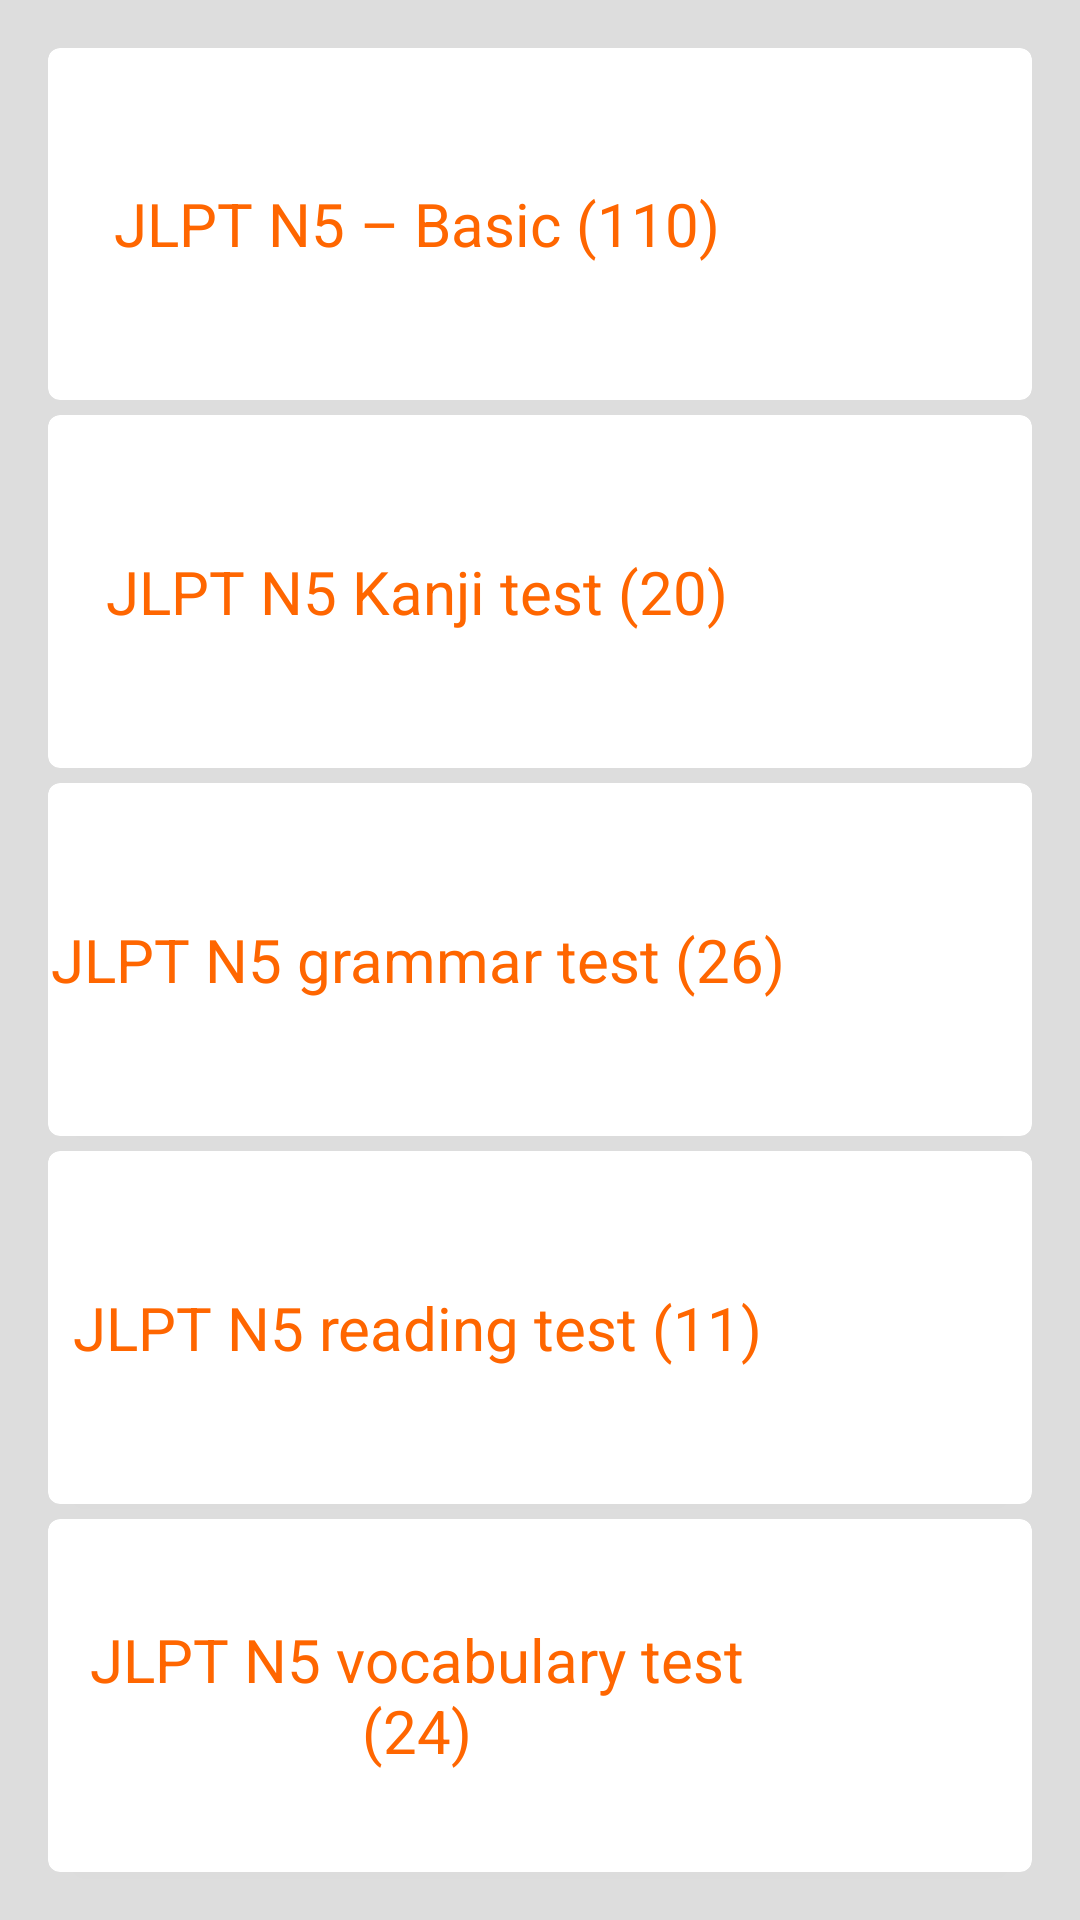

The Android layout XML behind this screen, and the referenced resources:
<!-- AndroidManifest.xml: application theme AppTheme -->
<!-- res/layout/fragment_test.xml -->
<LinearLayout xmlns:android="http://schemas.android.com/apk/res/android"
    xmlns:app="http://schemas.android.com/apk/res-auto"
    xmlns:tools="http://schemas.android.com/tools"
    android:layout_width="match_parent"
    android:layout_height="match_parent"
    android:clickable="true"
    android:background="@color/colorBackgroundText"
    android:orientation="vertical"
    tools:context=".fragments.TestFragment">

    
    <android.support.v7.widget.CardView
        android:layout_marginTop="@dimen/activity_horizontal_margin"
        android:layout_width="match_parent"
        android:layout_height="0dp"
        app:cardCornerRadius="@dimen/cardview_corner_radius"
        android:layout_marginBottom="@dimen/cardview_margin_bot"
        android:layout_marginRight="@dimen/activity_horizontal_margin"
        android:layout_marginLeft="@dimen/activity_horizontal_margin"
        android:layout_weight="1">

        <LinearLayout
            android:layout_width="match_parent"
            android:layout_height="match_parent"
            android:orientation="horizontal">

            <TextView
                android:layout_width="0dp"
                android:layout_height="match_parent"
                android:layout_weight="3"
                android:gravity="center"
                android:text="@string/N5basic"
                android:textColor="@color/colorToolbarBg"
                android:textSize="@dimen/test_fragment_tv_fontsize" />

            <ImageView
                android:id="@+id/imgBasicTest"
                android:layout_width="0dp"
                android:layout_height="match_parent"
                android:layout_weight="1"
                android:src="@drawable/ic_keyboard_arrow_right_green_700_36dp" />
        </LinearLayout>
    </android.support.v7.widget.CardView>

    <android.support.v7.widget.CardView
        android:layout_width="match_parent"
        android:layout_marginRight="@dimen/activity_horizontal_margin"
        android:layout_marginLeft="@dimen/activity_horizontal_margin"
        android:layout_height="0dp"
        android:layout_marginBottom="@dimen/cardview_margin_bot"
        android:layout_weight="1"
        app:cardCornerRadius="@dimen/cardview_corner_radius">

        <LinearLayout
            android:layout_width="match_parent"
            android:layout_height="match_parent"
            android:orientation="horizontal">

            <TextView
                android:layout_width="0dp"
                android:layout_height="match_parent"
                android:layout_weight="3"
                android:gravity="center"
                android:text="@string/N5Kanji"
                android:textColor="@color/colorToolbarBg"
                android:textSize="@dimen/test_fragment_tv_fontsize" />

            <ImageView
                android:id="@+id/imgKanjiTest"
                android:layout_width="0dp"
                android:layout_height="match_parent"
                android:layout_weight="1"
                android:src="@drawable/ic_keyboard_arrow_right_green_700_36dp" />
        </LinearLayout>
    </android.support.v7.widget.CardView>

    <android.support.v7.widget.CardView
        android:layout_marginRight="@dimen/activity_horizontal_margin"
        android:layout_marginLeft="@dimen/activity_horizontal_margin"
        android:layout_width="match_parent"
        android:layout_height="0dp"
        app:cardCornerRadius="@dimen/cardview_corner_radius"
        android:layout_marginBottom="@dimen/cardview_margin_bot"
        android:layout_weight="1">

        <LinearLayout
            android:layout_width="match_parent"
            android:layout_height="match_parent"
            android:orientation="horizontal">

            <TextView
                android:layout_width="0dp"
                android:layout_height="match_parent"
                android:layout_weight="3"
                android:gravity="center"
                android:text="@string/N5Grammar"
                android:textColor="@color/colorToolbarBg"
                android:textSize="@dimen/test_fragment_tv_fontsize" />

            <ImageView
                android:id="@+id/imgGrammarTest"
                android:layout_width="0dp"
                android:layout_height="match_parent"
                android:layout_weight="1"
                android:src="@drawable/ic_keyboard_arrow_right_green_700_36dp" />
        </LinearLayout>
    </android.support.v7.widget.CardView>

    <android.support.v7.widget.CardView
        android:layout_marginRight="@dimen/activity_horizontal_margin"
        android:layout_marginLeft="@dimen/activity_horizontal_margin"
        android:layout_width="match_parent"
        android:layout_height="0dp"
        app:cardCornerRadius="@dimen/cardview_corner_radius"
        android:layout_marginBottom="@dimen/cardview_margin_bot"
        android:layout_weight="1">

        <LinearLayout
            android:layout_width="match_parent"
            android:layout_height="match_parent"
            android:orientation="horizontal">

            <TextView
                android:layout_width="0dp"
                android:layout_height="match_parent"
                android:layout_weight="3"
                android:gravity="center"
                android:text="@string/N5Reading"
                android:textColor="@color/colorToolbarBg"
                android:textSize="@dimen/test_fragment_tv_fontsize" />

            <ImageView
                android:id="@+id/imgReadingTest"
                android:layout_width="0dp"
                android:layout_height="match_parent"
                android:layout_weight="1"
                android:src="@drawable/ic_keyboard_arrow_right_green_700_36dp" />
        </LinearLayout>
    </android.support.v7.widget.CardView>

    <android.support.v7.widget.CardView
        android:layout_width="match_parent"
        android:layout_marginRight="@dimen/activity_horizontal_margin"
        android:layout_marginLeft="@dimen/activity_horizontal_margin"
        android:layout_height="0dp"
        android:layout_marginBottom="@dimen/activity_horizontal_margin"
        app:cardCornerRadius="@dimen/cardview_corner_radius"
        android:layout_weight="1">

        <LinearLayout
            android:layout_width="match_parent"
            android:layout_height="match_parent"
            android:orientation="horizontal">

            <TextView
                android:layout_width="0dp"
                android:layout_height="match_parent"
                android:layout_weight="3"
                android:gravity="center"
                android:text="@string/N5Vocabulary"
                android:textColor="@color/colorToolbarBg"
                android:textSize="@dimen/test_fragment_tv_fontsize" />

            <ImageView
                android:id="@+id/imgVocaTest"
                android:layout_width="0dp"
                android:layout_height="match_parent"
                android:layout_weight="1"
                android:src="@drawable/ic_keyboard_arrow_right_green_700_36dp" />
        </LinearLayout>
    </android.support.v7.widget.CardView>

</LinearLayout>
<!-- resources referenced by this layout -->
<resources>
  <color name="colorBackgroundText">#DDDDDD</color>
  <color name="colorToolbarBg">#FF6600</color>
  <dimen name="activity_horizontal_margin">16dp</dimen>
  <dimen name="cardview_corner_radius">4dp</dimen>
  <dimen name="cardview_margin_bot">5dp</dimen>
  <dimen name="test_fragment_tv_fontsize">20sp</dimen>
  <string name="N5Grammar">JLPT N5 grammar test (26)</string>
  <string name="N5Kanji">JLPT N5 Kanji test (20)</string>
  <string name="N5Reading">JLPT N5 reading test (11)</string>
  <string name="N5Vocabulary">JLPT N5 vocabulary test (24)</string>
  <string name="N5basic">JLPT N5 – Basic (110)</string>
  <style name="AppTheme" parent="Theme.AppCompat.Light.DarkActionBar">
          
          <item name="colorPrimary">@color/colorPrimary</item>
          <item name="colorPrimaryDark">@color/colorPrimaryDark</item>
          <item name="windowActionBar">false</item>
          <item name="windowNoTitle">true</item>
          <item name="colorAccent">@color/colorAccent</item>
      </style>
  <color name="colorPrimary">#3F51B5</color>
  <color name="colorPrimaryDark">#303F9F</color>
  <color name="colorAccent">#FF4081</color>
</resources>
